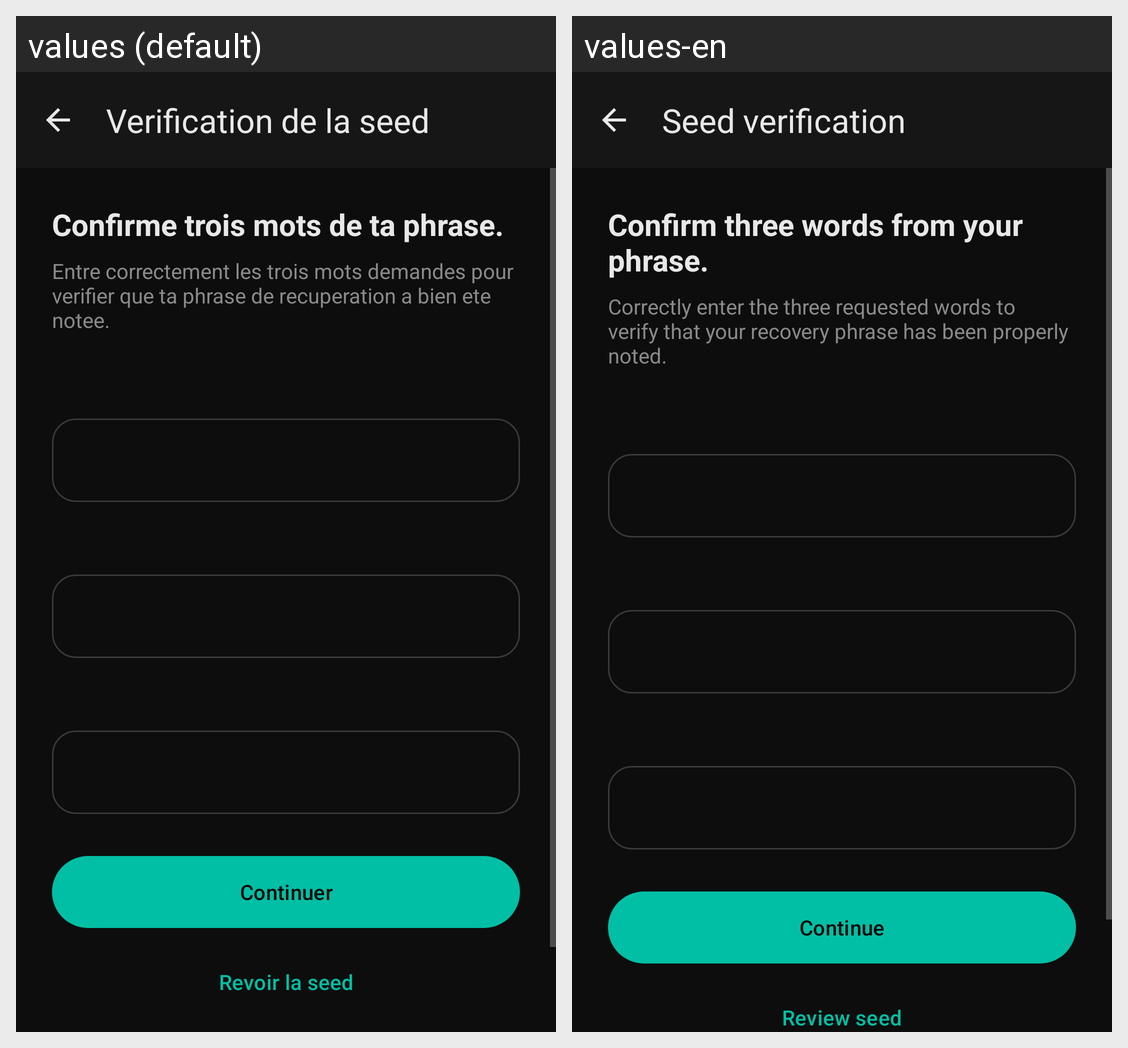

Strings drawn on this Android screen and how each of the app's shown locales translates them:
Android screen res/layout/fragment_seed_verification.xml rendered under 2 locales, left to right: values (default), values-en. Device: Nexus 5 (rendered at 1080×1920; each locale shown at half size, 540×960, under a caption strip naming it); theme Theme.Fialka.
Strings drawn on this screen, with the default value and each locale's value (text and hints the layout hard-codes, and strings that could not be matched under every locale, appear in the picture but are not listed):

seed_verify_title
  values: Verification de la seed
  values-en: Seed verification

seed_verify_subtitle
  values: Confirme trois mots de ta phrase.
  values-en: Confirm three words from your phrase.

seed_verify_description
  values: Entre correctement les trois mots demandes pour verifier que ta phrase de recuperation a bien ete notee.
  values-en: Correctly enter the three requested words to verify that your recovery phrase has been properly noted.

backup_phrase_continue
  values: Continuer
  values-en: Continue

seed_verify_review_seed
  values: Revoir la seed
  values-en: Review seed
